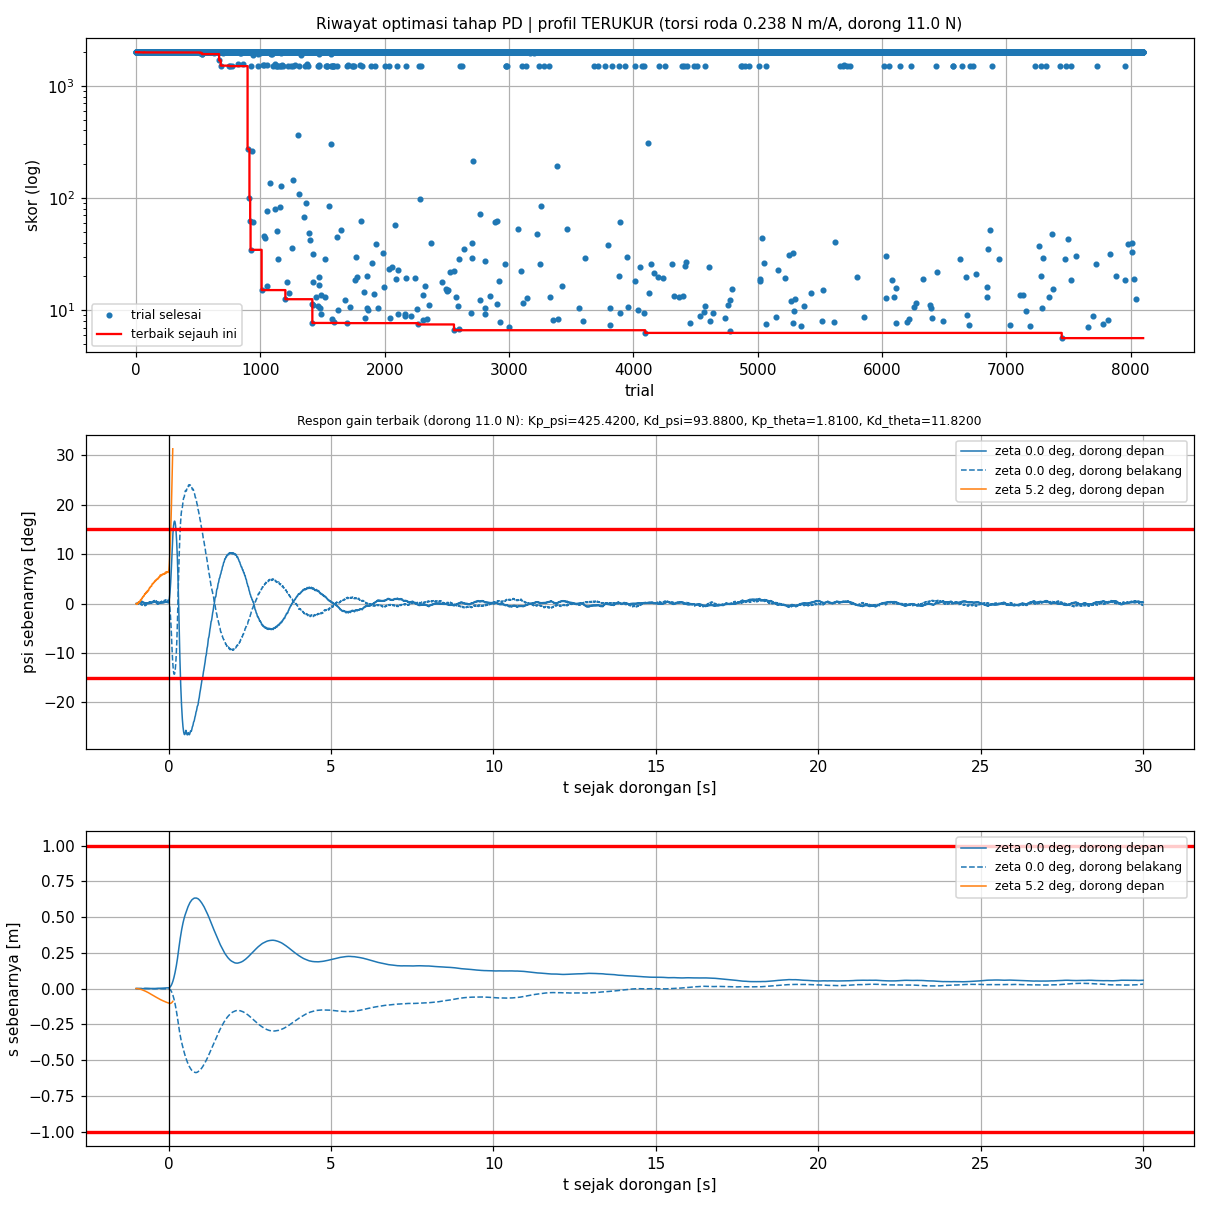

The table this chart was drawn from, first rows:
trial, status, skor, keterangan, lama_s, profil, terverifikasi, Kp_psi, Kd_psi, Kp_theta, Kd_theta
0, COMPLETE, 1997, JATUH (dorong depan, t 0.2 s), 0.1, TERUKUR, YA, 15, 1.5, 0.0200, 0.0400
1, COMPLETE, 1996, JATUH (dorong depan, t 0.2 s), 0.1, TERUKUR, YA, 208.5, 180.1, 0.0500, 15.11
2, COMPLETE, 2000, JATUH (dorong depan, t -0.8 s), 0.0, TERUKUR, YA, 73.37, 23.08, 93.13, 17.28
3, COMPLETE, 2000, JATUH (dorong depan, t -0.2 s), 0.1, TERUKUR, YA, 198.4, 134.7, 209.6, 34.26
4, COMPLETE, 1993, JATUH (dorong depan, t 0.4 s), 0.1, TERUKUR, YA, 102.2, 219.5, 13.69, 33.53
5, COMPLETE, 1994, JATUH (dorong depan, t 0.4 s), 0.1, TERUKUR, YA, 208.7, 139.7, 70.19, 9.9
6, COMPLETE, 1992, JATUH (dorong depan, t 0.5 s), 0.1, TERUKUR, YA, 400.4, 242.1, 156.7, 34.62
7, COMPLETE, 1997, JATUH (dorong depan, t 0.2 s), 0.1, TERUKUR, YA, 438.2, 223.7, 42.52, 1.95
8, COMPLETE, 1993, JATUH (dorong depan, t 0.4 s), 0.1, TERUKUR, YA, 84.91, 219.5, 49.17, 21.05
9, COMPLETE, 2000, JATUH (dorong depan, t -0.2 s), 0.1, TERUKUR, YA, 478.9, 133.3, 345.9, 15.77
10, COMPLETE, 2000, JATUH (dorong depan, t -0.0 s), 0.1, TERUKUR, YA, 233.1, 230.3, 329, 45.38
11, COMPLETE, 1993, JATUH (dorong depan, t 0.5 s), 0.1, TERUKUR, YA, 431.8, 193.7, 59.69, 32.63
12, COMPLETE, 1994, JATUH (dorong depan, t 0.4 s), 0.1, TERUKUR, YA, 420.1, 233.5, 57.23, 30.45
13, COMPLETE, 1994, JATUH (dorong depan, t 0.3 s), 0.1, TERUKUR, YA, 476.9, 174.6, 167.8, 28.32
14, COMPLETE, 1994, JATUH (dorong depan, t 0.4 s), 0.1, TERUKUR, YA, 449.9, 214.2, 65.22, 49.12
15, COMPLETE, 2000, JATUH (dorong depan, t -0.1 s), 0.1, TERUKUR, YA, 305.5, 98.07, 30.14, 33.1
16, COMPLETE, 1996, JATUH (dorong depan, t 0.3 s), 0.1, TERUKUR, YA, 475.4, 222.4, 235.6, 48.63
17, COMPLETE, 1992, JATUH (dorong depan, t 0.5 s), 0.1, TERUKUR, YA, 379.4, 148.1, 3.98, 23.34
18, COMPLETE, 1995, JATUH (dorong depan, t 0.3 s), 0.1, TERUKUR, YA, 349.6, 106.8, 112.1, 18.55
19, COMPLETE, 1998, JATUH (dorong depan, t 0.1 s), 0.1, TERUKUR, YA, 379.4, 194.9, 252.3, 21.94
20, COMPLETE, 2000, JATUH (dorong depan, t -0.8 s), 0.0, TERUKUR, YA, 398.4, 53.15, 193.5, 30.42
21, COMPLETE, 1990, JATUH (dorong depan, t 0.6 s), 0.1, TERUKUR, YA, 494.6, 178.9, 1.25, 17.73
22, COMPLETE, 1992, JATUH (dorong depan, t 0.5 s), 0.1, TERUKUR, YA, 373.3, 223.8, 14.03, 22.01
23, COMPLETE, 1992, JATUH (dorong depan, t 0.5 s), 0.1, TERUKUR, YA, 340.8, 239.4, 94.23, 16.21
24, COMPLETE, 1998, JATUH (dorong depan, t 0.2 s), 0.1, TERUKUR, YA, 257.4, 206, 147.7, 28.33
25, COMPLETE, 1996, JATUH (dorong depan, t 0.2 s), 0.1, TERUKUR, YA, 313.1, 224, 41.23, 9.11
26, COMPLETE, 1993, JATUH (dorong depan, t 0.4 s), 0.1, TERUKUR, YA, 307.5, 237.6, 136.5, 16.56
27, COMPLETE, 1993, JATUH (dorong depan, t 0.4 s), 0.1, TERUKUR, YA, 485.5, 170.4, 24.28, 25.76
28, COMPLETE, 1997, JATUH (dorong depan, t 0.2 s), 0.1, TERUKUR, YA, 415.2, 180.4, 1.58, 7.12
29, COMPLETE, 1997, JATUH (dorong depan, t 0.2 s), 0.1, TERUKUR, YA, 485.1, 145.8, 3.35, 13.71
30, COMPLETE, 1992, JATUH (dorong depan, t 0.5 s), 0.1, TERUKUR, YA, 296.7, 241.7, 35.56, 19.57
31, COMPLETE, 1990, JATUH (dorong depan, t 0.6 s), 0.1, TERUKUR, YA, 223.8, 241.7, 18.33, 14.81
32, COMPLETE, 1994, JATUH (dorong depan, t 0.4 s), 0.1, TERUKUR, YA, 475.1, 181.7, 91.33, 14.78
33, COMPLETE, 1988, JATUH (dorong depan, t 0.7 s), 0.1, TERUKUR, YA, 166.2, 245.2, 3.05, 14.62
34, COMPLETE, 1993, JATUH (dorong depan, t 0.4 s), 0.1, TERUKUR, YA, 202.6, 205.6, 50.36, 17.96
35, COMPLETE, 1993, JATUH (dorong depan, t 0.5 s), 0.1, TERUKUR, YA, 186.3, 245.5, 59.71, 9.96
36, COMPLETE, 1992, JATUH (dorong depan, t 0.5 s), 0.1, TERUKUR, YA, 218.1, 214.3, 5.93, 23.34
37, COMPLETE, 1993, JATUH (dorong depan, t 0.5 s), 0.1, TERUKUR, YA, 149.1, 221.8, 97.63, 19.97
38, COMPLETE, 1993, JATUH (dorong depan, t 0.4 s), 0.1, TERUKUR, YA, 277, 232.9, 78.2, 26.35
39, COMPLETE, 1991, JATUH (dorong depan, t 0.6 s), 0.1, TERUKUR, YA, 294.9, 191.4, 25.43, 11.34
40, COMPLETE, 1987, JATUH (dorong depan, t 0.9 s), 0.1, TERUKUR, YA, 135.8, 236.9, 7.03, 8.67
41, COMPLETE, 1991, JATUH (dorong depan, t 0.6 s), 0.1, TERUKUR, YA, 107.8, 205.9, 36.23, 4.18
42, COMPLETE, 1992, JATUH (dorong depan, t 0.5 s), 0.1, TERUKUR, YA, 128.8, 238.4, 45.42, 16.43
43, COMPLETE, 1989, JATUH (dorong depan, t 0.7 s), 0.1, TERUKUR, YA, 59.73, 242.4, 49.68, 3.34
44, COMPLETE, 1990, JATUH (dorong depan, t 0.7 s), 0.1, TERUKUR, YA, 48.88, 236.8, 17.78, 10.87
45, COMPLETE, 1986, JATUH (dorong depan, t 0.9 s), 0.1, TERUKUR, YA, 49.64, 220.7, 3.62, 9.43
46, COMPLETE, 1988, JATUH (dorong depan, t 1.0 s), 0.2, TERUKUR, YA, 80.66, 232.5, 1.54, 8.3
47, COMPLETE, 1992, JATUH (dorong depan, t 0.5 s), 0.1, TERUKUR, YA, 90.92, 227.1, 75.2, 4.08
48, COMPLETE, 1997, JATUH (dorong depan, t 0.2 s), 0.1, TERUKUR, YA, 27.3, 200.3, 9.74, 5.24
49, COMPLETE, 1993, JATUH (dorong depan, t 0.5 s), 0.1, TERUKUR, YA, 143.1, 212.9, 67.45, 9.72
50, COMPLETE, 1991, JATUH (dorong depan, t 0.6 s), 0.1, TERUKUR, YA, 25.56, 228.9, 53.36, 4.53
51, COMPLETE, 1992, JATUH (dorong depan, t 0.5 s), 0.1, TERUKUR, YA, 30.9, 234.9, 48.88, 9.97
52, COMPLETE, 1986, JATUH (dorong depan, t 1.0 s), 0.1, TERUKUR, YA, 174.9, 239.2, 4.59, 8.36
53, COMPLETE, 1990, JATUH (dorong depan, t 0.6 s), 0.1, TERUKUR, YA, 135.7, 237.6, 34.71, 5.47
54, COMPLETE, 1992, JATUH (dorong depan, t 0.5 s), 0.1, TERUKUR, YA, 102.5, 187.5, 48.66, 11.05
55, COMPLETE, 1992, JATUH (dorong depan, t 0.5 s), 0.1, TERUKUR, YA, 102.3, 208.6, 21.46, 14.82
56, COMPLETE, 1988, JATUH (dorong depan, t 0.8 s), 0.1, TERUKUR, YA, 47.26, 249.7, 39.61, 2.47
57, COMPLETE, 1989, JATUH (dorong depan, t 0.8 s), 0.1, TERUKUR, YA, 106.8, 217.4, 12.77, 7.5
58, COMPLETE, 1993, JATUH (dorong depan, t 0.4 s), 0.1, TERUKUR, YA, 94.59, 244.9, 94.1, 12.15
59, COMPLETE, 1992, JATUH (dorong depan, t 0.5 s), 0.1, TERUKUR, YA, 52.06, 231.2, 109.6, 9.48
... 8,041 more rows
